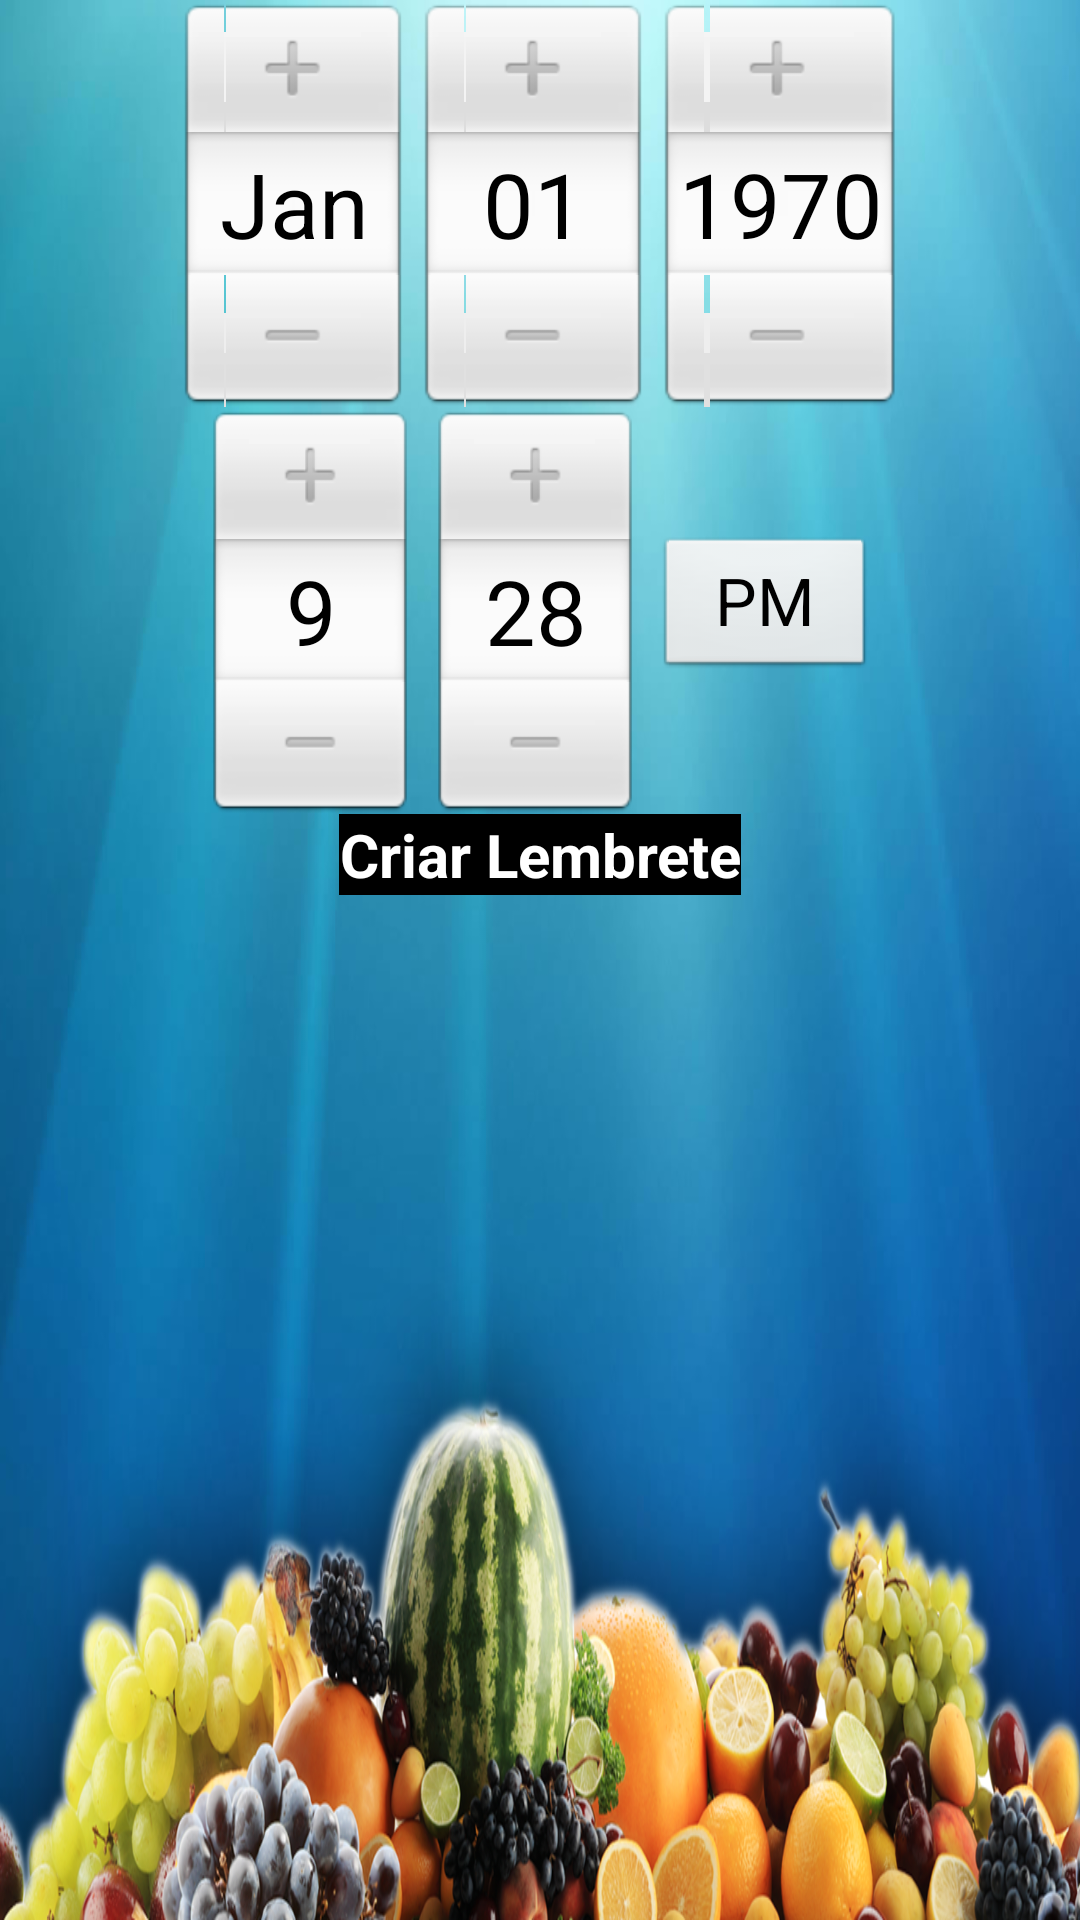

Here is an Android app screen rendered from its layout file. Give the layout XML and the strings, colors and styles it references.
<!-- AndroidManifest.xml: application theme AppTheme -->
<!-- res/layout/activity_alarme.xml -->
<LinearLayout xmlns:android="http://schemas.android.com/apk/res/android"
    android:layout_width="fill_parent"
    android:layout_height="fill_parent"
    android:orientation="vertical" 
    android:background="@drawable/layout_quartetto_2"
    android:scaleType="centerInside"
    xmlns:tools="http://schemas.android.com/tools">

   
  <DatePicker
        android:id="@+id/datePicker1"
        android:layout_width="wrap_content"
        android:layout_height="wrap_content"
        android:layout_alignParentTop="true"
        android:layout_centerHorizontal="true"
        android:calendarViewShown="false" 
        android:layout_gravity="center"
      />

     <TimePicker
        android:id="@+id/timePicker1"
        android:layout_width="wrap_content"
        android:layout_height="wrap_content"
        android:layout_below="@+id/datePicker1"
        android:layout_centerHorizontal="true"
        android:layout_gravity="center"
     />

     <Button
         android:id="@+id/button1"
         style="@style/button"
         android:layout_width="wrap_content"
         android:layout_height="wrap_content"
         android:text="Criar Lembrete" />

</LinearLayout>
<!-- resources referenced by this layout -->
<resources>
  <!-- drawable layout_quartetto_2: png bitmap (drawable-mdpi, 484901 bytes) -->
  <style name="button">
          <item name="android:background">#000000 </item>
          <item name="android:textSize">20dp</item>
          <item name="android:gravity">center_horizontal</item>
          <item name="android:textColor">#FFFFFF</item>
          <item name="android:textStyle">bold</item>
          <item name="android:layout_gravity">center</item>
          <item name="android:textAlignment">center</item>
          <item name="android:typeface">normal</item>
          <item name="android:layout_width">wrap_content</item>
          <item name="android:layout_height">wrap_content</item>
      </style>
  <style name="AppTheme" parent="AppBaseTheme">
          
      </style>
  <style name="AppBaseTheme" parent="android:Theme.Light">
          
      </style>
</resources>
